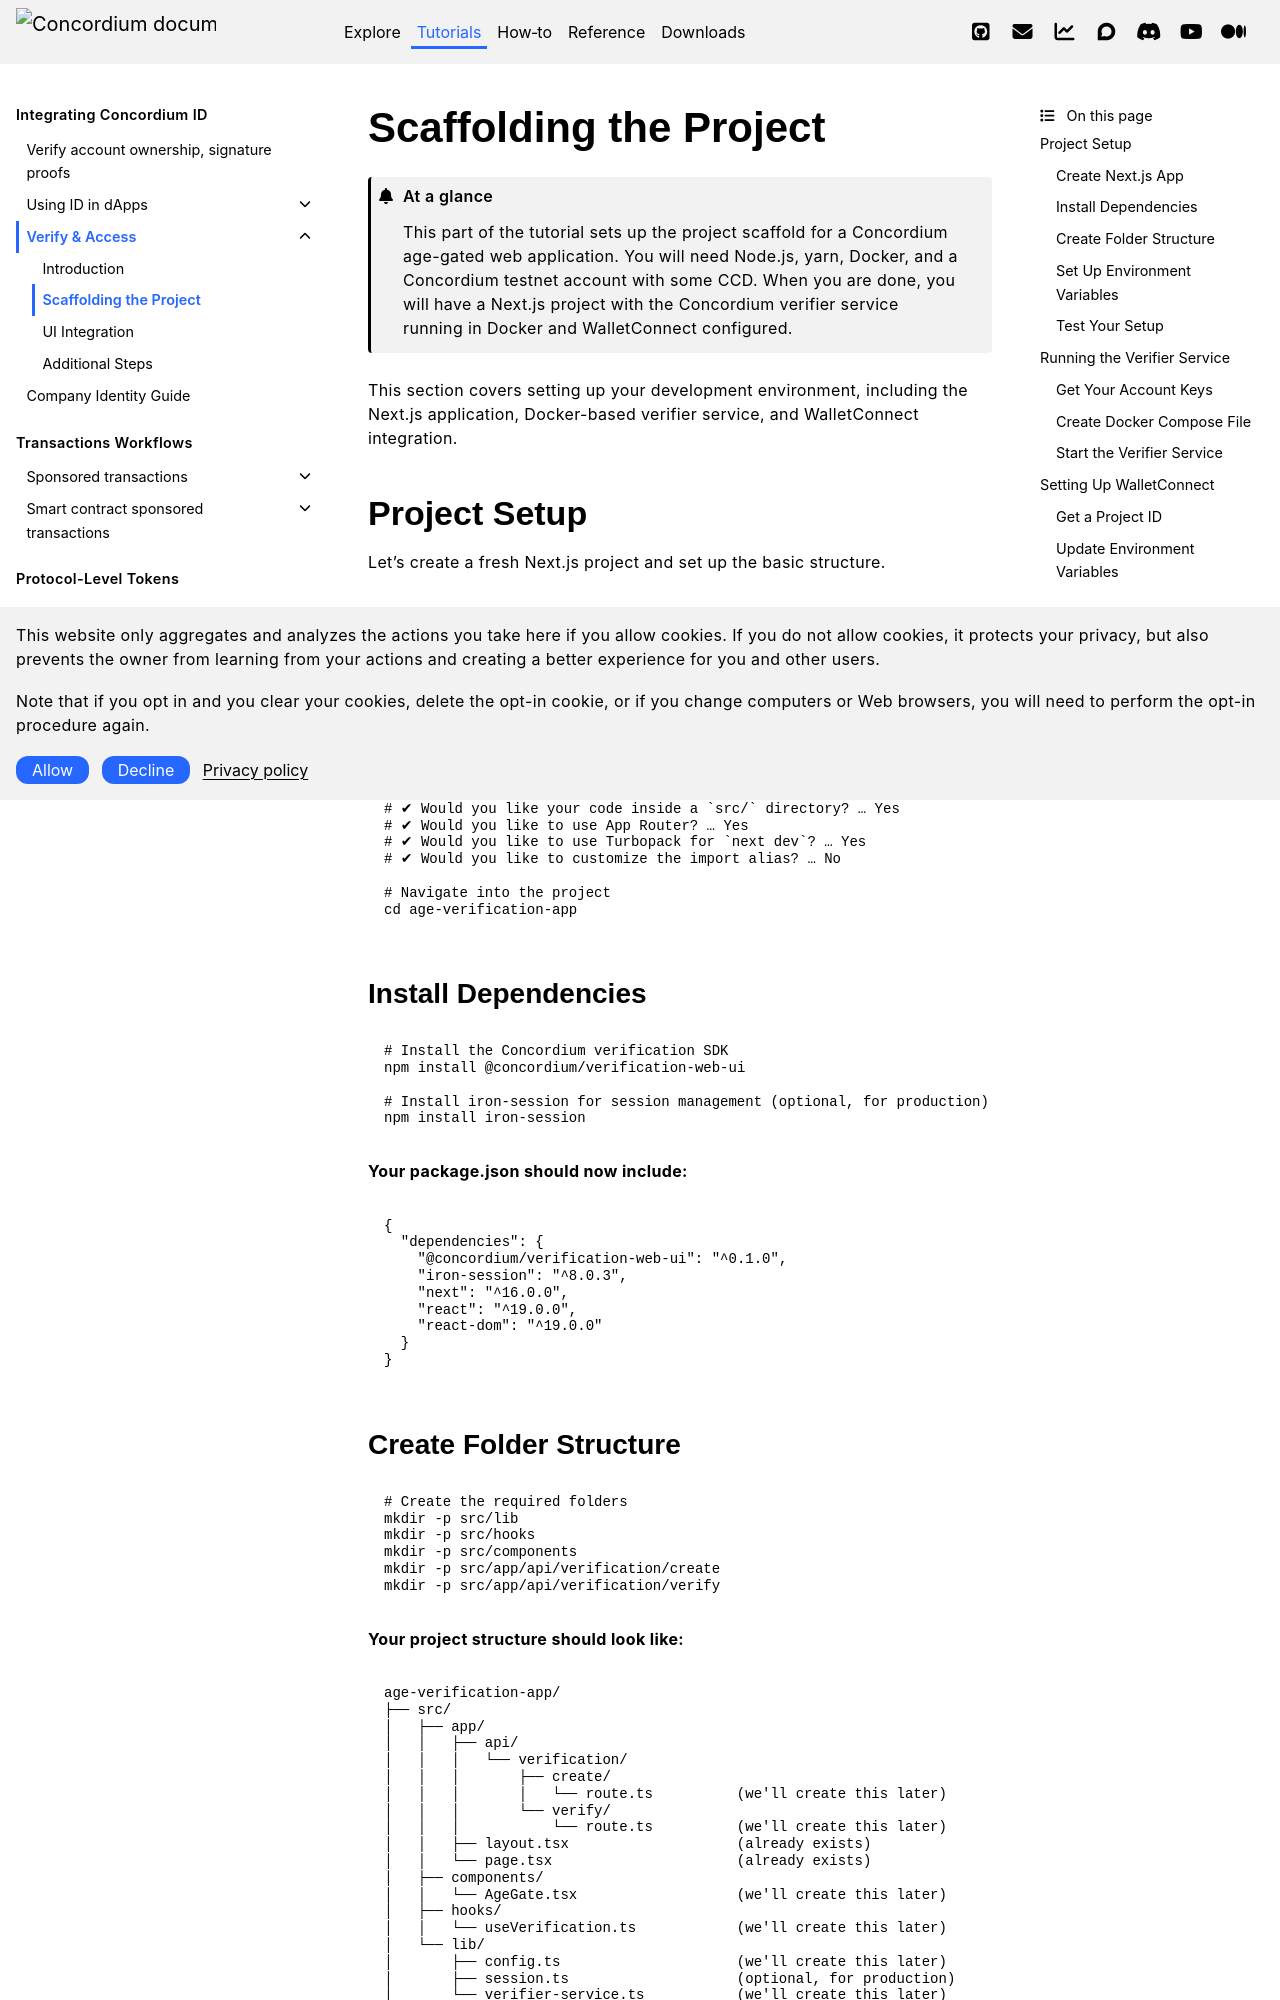

repository: Concordium/concordium.github.io · page: en/mainnet/tutorials/verify-access/scaffolding.html · generator: sphinx

.. _verify-access-scaffolding:

Scaffolding the Project
========================

.. admonition:: At a glance

   This part of the tutorial sets up the project scaffold for a Concordium age-gated web application. You will need Node.js, yarn, Docker, and a Concordium testnet account with some CCD. When you are done, you will have a Next.js project with the Concordium verifier service running in Docker and WalletConnect configured.

This section covers setting up your development environment, including the Next.js application, Docker-based verifier service, and WalletConnect integration.

Project Setup
-------------

Let's create a fresh Next.js project and set up the basic structure.

Create Next.js App
~~~~~~~~~~~~~~~~~~~

.. code-block:: bash

   # Create a new Next.js app with TypeScript and Tailwind CSS
   npx create-next-app@latest age-verification-app

   # You'll be prompted with these options - select:
   # ✔ Would you like to use TypeScript? … Yes
   # ✔ Would you like to use ESLint? … Yes
   # ✔ Would you like to use Tailwind CSS? … Yes
   # ✔ Would you like your code inside a `src/` directory? … Yes
   # ✔ Would you like to use App Router? … Yes
   # ✔ Would you like to use Turbopack for `next dev`? … Yes
   # ✔ Would you like to customize the import alias? … No

   # Navigate into the project
   cd age-verification-app

Install Dependencies
~~~~~~~~~~~~~~~~~~~~

.. code-block:: bash

   # Install the Concordium verification SDK
   npm install @concordium/verification-web-ui

   # Install iron-session for session management (optional, for production)
   npm install iron-session

**Your package.json should now include:**

.. code-block:: json

   {
     "dependencies": {
       "@concordium/verification-web-ui": "^0.1.0",
       "iron-session": "^8.0.3",
       "next": "^16.0.0",
       "react": "^19.0.0",
       "react-dom": "^19.0.0"
     }
   }
